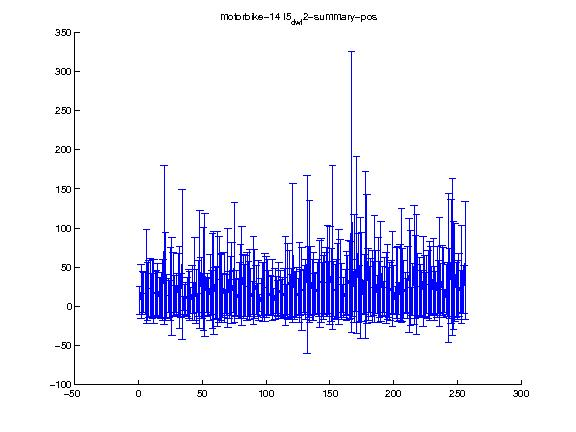

The file beside this chart, header and first rows:
1.000000, 2.000000, 3.000000, 4.000000, 5.000000, 6.000000, 7.000000, 8.000000, 9.000000, 10.000000, 11.000000, 12.000000, 13.000000, 14.000000, 15.000000, 16.000000, 17.000000, 18.000000, 19.000000, 20.000000, 21.000000, 22.000000, 23.000000, 24.000000
7.451, 19.26, 16.97, 17.56, 16.51, 37.67, 19, 21.83, 24.14, 14.47, 21.96, 19.05, 15.52, 17.36, 21.93, 11.96, 10.63, 14.7, 20.92, 78.38, 38.06, 12.58, 13.84, 9.687
17.77, 34.24, 27.94, 25.94, 27.22, 60.2, 36.58, 36.11, 37.49, 28.01, 37.74, 40.88, 29.51, 28.97, 33.03, 24.97, 25.69, 28.55, 39.35, 101.7, 55.93, 28.35, 22.17, 23.36
